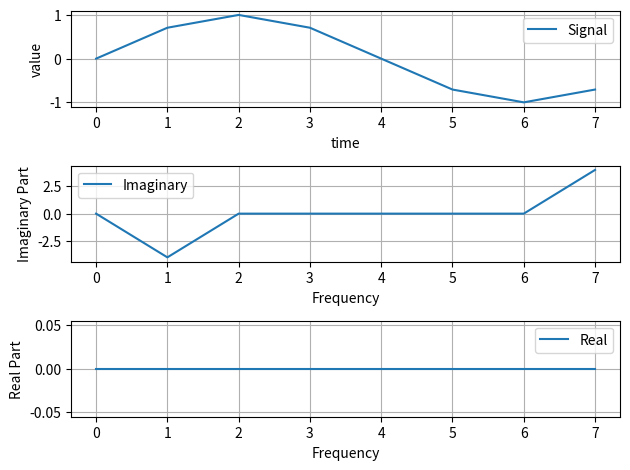

The script that saved this image:
# 马培祯

import numpy as np
import matplotlib.pyplot as plt

# 定义输入信号
x = np.array([0, np.sqrt(2)/2, 1, np.sqrt(2)/2, 0, -np.sqrt(2)/2, -1, -np.sqrt(2)/2])

# 进行FFT运算
result = np.fft.fft(x)

# 计算实部和虚部
RELresult = np.real(result)
IMGresult = np.imag(result)

freq = range(8)
t=range(8)

plt.figure()

plt.subplot(3,1,1)
plt.plot(t,x,label='Signal')
plt.xlabel('time')
plt.ylabel('value')
plt.legend()
plt.grid(True)

# 绘制FFT结果的虚部
plt.subplot(3, 1, 2)
plt.plot(freq, IMGresult, label='Imaginary')
plt.xlabel('Frequency')
plt.ylabel('Imaginary Part')
plt.legend()
plt.grid(True)

# 绘制FFT结果的实部
plt.subplot(3, 1, 3)
plt.plot(freq, RELresult, label='Real')
plt.xlabel('Frequency')
plt.ylabel('Real Part')
plt.legend()
plt.grid(True)

# 调整子图之间的间距
plt.tight_layout()

# 显示图表
plt.show()
